Run: headless pygame with SDL's dummy video driver; simulated clock (each Clock.tick advances the game by its frame time, no real sleeping); random seed 0; keys injected as events and as key.get_pressed() state; mouse plan: one left click at the window centre at the start of phase 2, then a move to the lower-right quarter at the start of phase 3; restart key R tapped at the start of phases 3 and 4.
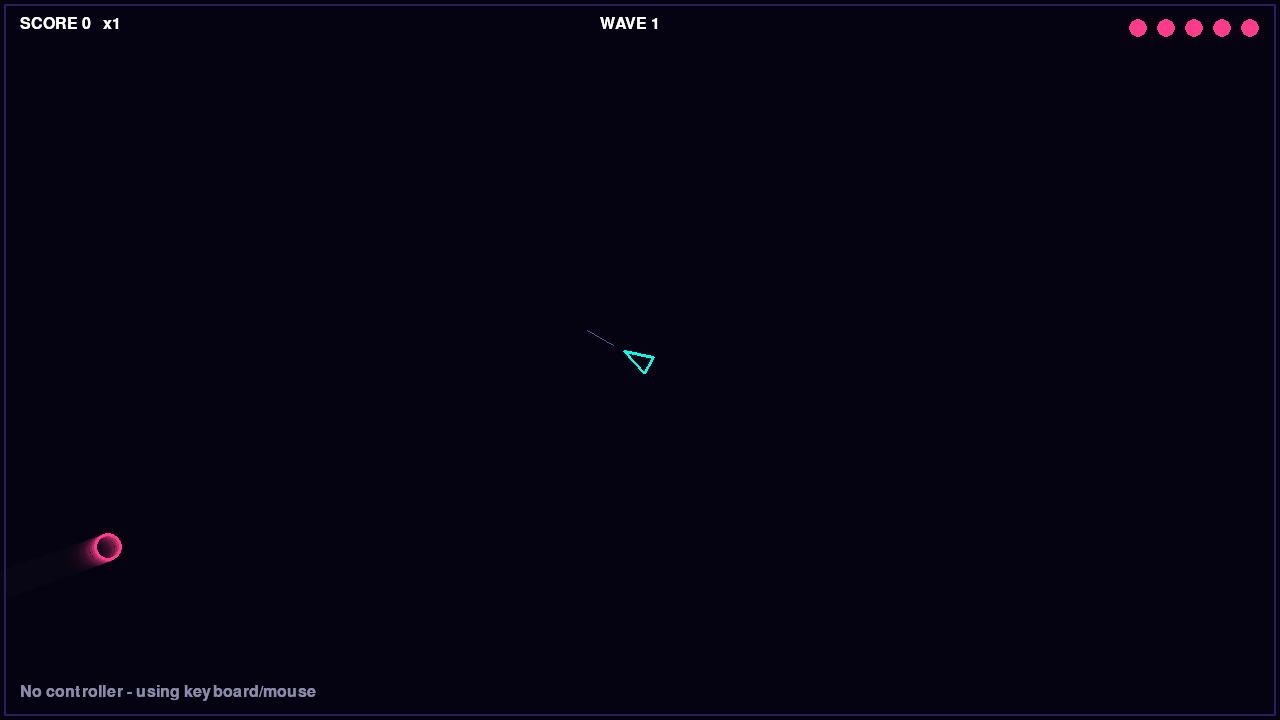
Frame 1 of 4 · flips 1–60 · no input
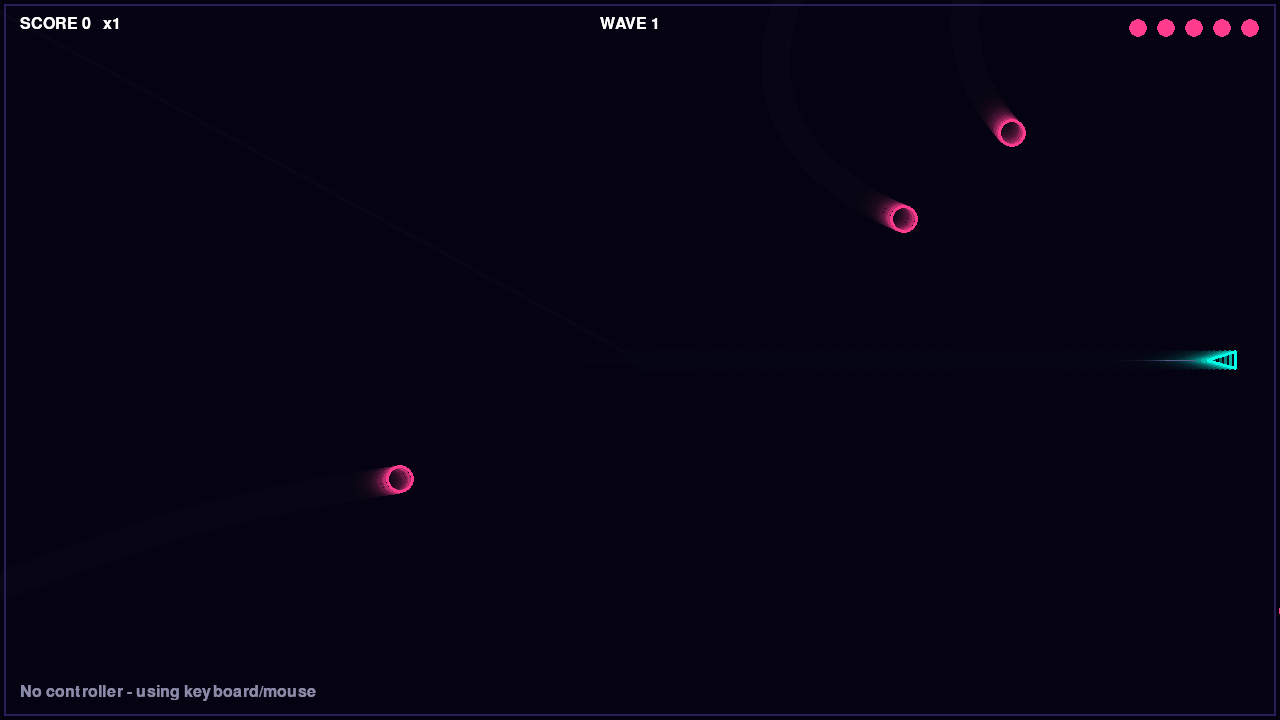
Frame 2 of 4 · flips 61–180 · clicked the window centre · tapped SPACE, RETURN · held RIGHT (→), D
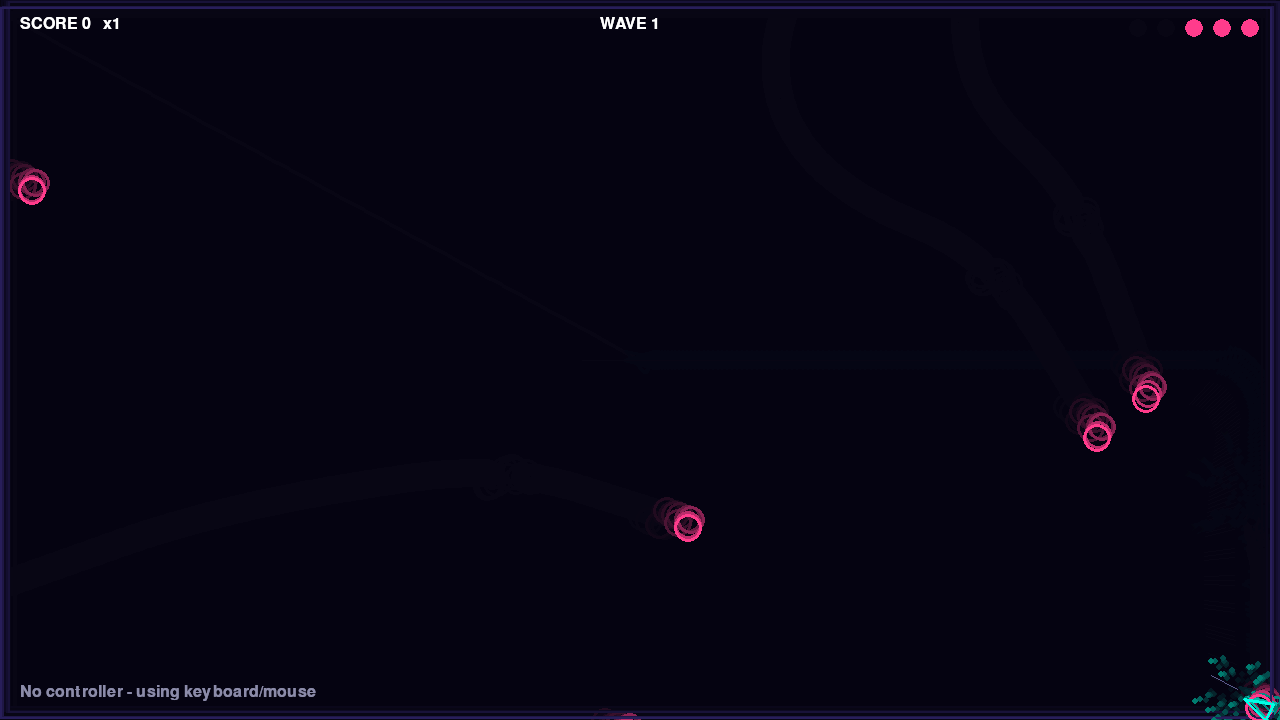
Frame 3 of 4 · flips 181–300 · moved the mouse to the lower-right quarter · tapped R · held DOWN (↓), S
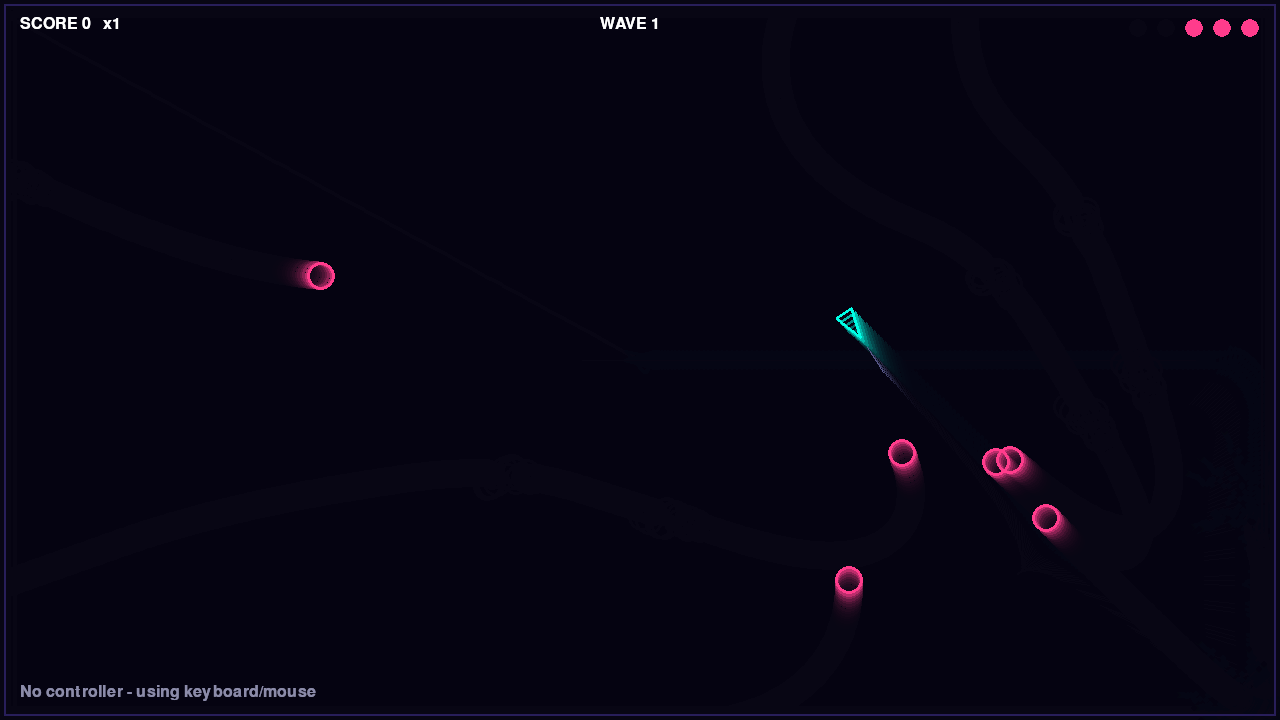
Frame 4 of 4 · flips 301–420 · tapped R · held LEFT (←), A, UP (↑), W

The pygame program that drew these frames:

"""Twin Stick Drift - top-down arena shooter for a PS4 controller (keyboard + mouse fallback).

Pad: left stick move | right stick aim | R2 fire | L1 dash | Options/Enter restart
Keys: WASD move | mouse aim | LMB fire | SPACE dash | R restart
"""
import math
import random
import sys

import pygame

W, H = 1280, 720
DEADZONE = 0.2
# SDL2 mapping for the PS4 pad in pygame 2.x
AX_LX, AX_LY, AX_RX, AX_RY, AX_L2, AX_R2 = 0, 1, 2, 3, 4, 5
BTN_L1, BTN_OPTIONS = 9, 6

CYAN, PINK, YELLOW, GREEN, WHITE = (0, 255, 230), (255, 60, 140), (255, 220, 60), (80, 255, 120), (255, 255, 255)


def stick(joy, ax, ay):
    x, y = joy.get_axis(ax), joy.get_axis(ay)
    mag = math.hypot(x, y)
    if mag < DEADZONE:
        return pygame.Vector2()
    scale = min(1.0, (mag - DEADZONE) / (1 - DEADZONE)) / mag  # rescale so output ramps from 0 at the deadzone edge
    return pygame.Vector2(x * scale, y * scale)


def rumble(joy, low, high, ms):
    if joy:
        try:
            joy.rumble(low, high, ms)
        except pygame.error:
            pass


class Particle:
    def __init__(self, pos, color, speed=240, life=0.5):
        a = random.uniform(0, math.tau)
        self.pos = pygame.Vector2(pos)
        self.vel = pygame.Vector2(math.cos(a), math.sin(a)) * random.uniform(0.2, 1) * speed
        self.color, self.life, self.max = color, life, life

    def update(self, dt):
        self.pos += self.vel * dt
        self.vel *= 0.94
        self.life -= dt


class Enemy:
    def __init__(self, kind, wave):
        side = random.choice("tblr")
        self.pos = pygame.Vector2({"t": (random.randint(0, W), -30), "b": (random.randint(0, W), H + 30),
                                   "l": (-30, random.randint(0, H)), "r": (W + 30, random.randint(0, H))}[side])
        self.kind = kind
        spd = 1 + wave * 0.04
        if kind == "chaser":
            self.hp, self.r, self.speed, self.color = 1, 14, 150 * spd, PINK
        elif kind == "shooter":
            self.hp, self.r, self.speed, self.color = 3, 18, 80 * spd, YELLOW
        else:  # boss
            self.hp, self.r, self.speed, self.color = 40 + wave * 4, 48, 70, WHITE
        self.max_hp, self.cool = self.hp, random.uniform(1, 2)


class Game:
    def __init__(self):
        pygame.init()
        self.screen = pygame.display.set_mode((W, H))
        pygame.display.set_caption("Twin Stick Drift")
        self.clock = pygame.time.Clock()
        self.font = pygame.font.SysFont("consolas", 24)
        self.big = pygame.font.SysFont("consolas", 64, bold=True)
        self.trail = pygame.Surface((W, H), pygame.SRCALPHA)
        self.joy = None
        self.connect()
        self.reset()

    def connect(self):
        if pygame.joystick.get_count() and not self.joy:
            self.joy = pygame.joystick.Joystick(0)
            self.joy.init()

    def reset(self):
        self.pos = pygame.Vector2(W / 2, H / 2)
        self.vel = pygame.Vector2()
        self.aim = pygame.Vector2(1, 0)
        self.hp, self.score, self.wave = 5, 0, 0
        self.mult, self.mult_t = 1, 0.0
        self.bullets, self.ebullets, self.enemies, self.parts = [], [], [], []
        self.fire_cd = self.dash_cd = self.dash_t = self.inv = self.shake = 0.0
        self.to_spawn = []
        self.dead = False

    def start_wave(self):
        self.wave += 1
        n = 4 + self.wave * 2
        self.to_spawn = ["chaser"] * n + ["shooter"] * (self.wave // 2)
        if self.wave % 5 == 0:
            self.to_spawn.append("boss")
        random.shuffle(self.to_spawn)
        self.spawn_t = 0.0

    def burst(self, pos, color, n=14, speed=240):
        self.parts += [Particle(pos, color, speed) for _ in range(n)]

    def hurt(self):
        if self.inv > 0 or self.dash_t > 0:
            return
        self.hp -= 1
        self.inv, self.shake, self.mult = 1.0, 14, 1
        self.burst(self.pos, CYAN, 30, 400)
        rumble(self.joy, 1.0, 1.0, 300)
        if self.hp <= 0:
            self.dead = True
            rumble(self.joy, 1.0, 1.0, 800)

    def read_input(self):
        """Returns (move, aim_dir_or_None, fire, dash)."""
        keys = pygame.key.get_pressed()
        if self.joy:
            move = stick(self.joy, AX_LX, AX_LY)
            aim = stick(self.joy, AX_RX, AX_RY)
            fire = self.joy.get_axis(AX_R2) > 0.0 or aim.length() > 0.9  # R2 rests at -1; auto-fire when flicking the stick hard
            dash = self.joy.get_button(BTN_L1)
            restart = self.joy.get_button(BTN_OPTIONS)
            if aim.length() > 0:
                return move, aim.normalize(), fire, dash, restart
            return move, None, fire, dash, restart
        move = pygame.Vector2(keys[pygame.K_d] - keys[pygame.K_a], keys[pygame.K_s] - keys[pygame.K_w])
        if move.length() > 1:
            move.scale_to_length(1)
        d = pygame.Vector2(pygame.mouse.get_pos()) - self.pos
        aim = d.normalize() if d.length() > 1 else None
        return move, aim, pygame.mouse.get_pressed()[0], keys[pygame.K_SPACE], keys[pygame.K_r]

    def update(self, dt):
        move, aim, fire, dash, restart = self.read_input()
        if self.dead:
            if restart:
                self.reset()
            return
        if aim:
            self.aim = aim

        # movement with drift (inertia)
        self.fire_cd -= dt; self.dash_cd -= dt; self.dash_t -= dt; self.inv -= dt; self.shake = max(0, self.shake - 40 * dt)
        if dash and self.dash_cd <= 0:
            d = move.normalize() if move.length() > 0 else self.aim
            self.vel = d * 900
            self.dash_t, self.dash_cd = 0.18, 1.2
            rumble(self.joy, 0.0, 0.6, 150)
        self.vel += move * 2200 * dt
        self.vel *= 0.985 if self.dash_t > 0 else 0.90 ** (dt * 60)
        self.pos += self.vel * dt
        self.pos.x = max(16, min(W - 16, self.pos.x)); self.pos.y = max(16, min(H - 16, self.pos.y))
        if self.dash_t > 0:
            self.parts.append(Particle(self.pos, CYAN, 40, 0.3))

        # shooting
        if fire and self.fire_cd <= 0:
            self.fire_cd = 0.11
            spread = random.uniform(-0.04, 0.04)
            v = self.aim.rotate_rad(spread) * 900
            self.bullets.append([pygame.Vector2(self.pos), v + self.vel * 0.3, 1.2])
            rumble(self.joy, 0.0, 0.15, 40)

        # waves
        if self.to_spawn:
            self.spawn_t -= dt
            if self.spawn_t <= 0:
                self.enemies.append(Enemy(self.to_spawn.pop(), self.wave))
                self.spawn_t = max(0.25, 0.9 - self.wave * 0.04)
        elif not self.enemies:
            self.start_wave()

        # bullets
        for b in self.bullets:
            b[0] += b[1] * dt; b[2] -= dt
        self.bullets = [b for b in self.bullets if b[2] > 0 and -20 < b[0].x < W + 20 and -20 < b[0].y < H + 20]
        for b in self.ebullets:
            b[0] += b[1] * dt; b[2] -= dt
            if b[0].distance_to(self.pos) < 14:
                b[2] = 0
                self.hurt()
        self.ebullets = [b for b in self.ebullets if b[2] > 0]

        # enemies
        for e in self.enemies:
            to_p = self.pos - e.pos
            dist = to_p.length() or 1
            if e.kind == "chaser":
                e.pos += to_p / dist * e.speed * dt
            else:  # shooters/bosses keep their distance and fire
                if dist > 320:
                    e.pos += to_p / dist * e.speed * dt
                e.cool -= dt
                if e.cool <= 0:
                    e.cool = 1.6 if e.kind == "shooter" else 0.8
                    shots = 1 if e.kind == "shooter" else 8
                    for i in range(shots):
                        d = (to_p / dist) if shots == 1 else pygame.Vector2(1, 0).rotate(i * 360 / shots + e.pos.x)
                        self.ebullets.append([pygame.Vector2(e.pos), d * 320, 4])
            if dist < e.r + 12:
                self.hurt()
            for b in self.bullets:
                if b[2] > 0 and b[0].distance_to(e.pos) < e.r + 4:
                    b[2] = 0
                    e.hp -= 1
                    self.burst(b[0], e.color, 4, 150)
        for e in [e for e in self.enemies if e.hp <= 0]:
            self.enemies.remove(e)
            self.burst(e.pos, e.color, 30 if e.kind == "boss" else 16)
            self.score += 10 * self.mult * (20 if e.kind == "boss" else 1)
            self.mult, self.mult_t = min(10, self.mult + 1), 2.0
            self.shake = 8 if e.kind == "boss" else 3
            rumble(self.joy, 0.4, 0.2, 80)
        self.mult_t -= dt
        if self.mult_t <= 0:
            self.mult = 1

        for p in self.parts:
            p.update(dt)
        self.parts = [p for p in self.parts if p.life > 0]

    def draw(self):
        # fading trail gives a cheap glow/motion blur effect
        self.trail.fill((8, 6, 20, 70))
        self.screen.blit(self.trail, (0, 0))
        ox, oy = (random.uniform(-self.shake, self.shake) for _ in range(2))
        s = self.screen
        pygame.draw.rect(s, (40, 30, 90), (4 + ox, 4 + oy, W - 8, H - 8), 2)

        for p in self.parts:
            c = tuple(int(v * p.life / p.max) for v in p.color)
            pygame.draw.circle(s, c, (p.pos.x + ox, p.pos.y + oy), 3)
        for b in self.bullets:
            pygame.draw.line(s, GREEN, (b[0].x + ox, b[0].y + oy), b[0] - b[1].normalize() * 14 + (ox, oy), 4)
        for b in self.ebullets:
            pygame.draw.circle(s, YELLOW, (b[0].x + ox, b[0].y + oy), 6)
        for e in self.enemies:
            pygame.draw.circle(s, e.color, (e.pos.x + ox, e.pos.y + oy), e.r, 3)
            if e.kind != "chaser":
                pygame.draw.circle(s, e.color, (e.pos.x + ox, e.pos.y + oy), e.r * e.hp / e.max_hp)

        if not self.dead and (self.inv <= 0 or int(self.inv * 20) % 2):
            tip = self.pos + self.aim * 18
            l, r = self.pos + self.aim.rotate(140) * 14, self.pos + self.aim.rotate(-140) * 14
            pygame.draw.polygon(s, CYAN, [tip + (ox, oy), l + (ox, oy), r + (ox, oy)], 3)
            pygame.draw.line(s, (90, 90, 140), self.pos + self.aim * 30, self.pos + self.aim * 60, 1)

        s.blit(self.font.render(f"SCORE {int(self.score):,}   x{self.mult}", True, WHITE), (20, 16))
        s.blit(self.font.render(f"WAVE {self.wave}", True, WHITE), (W // 2 - 40, 16))
        for i in range(self.hp):
            pygame.draw.circle(s, PINK, (W - 30 - i * 28, 28), 9)
        if self.dash_cd > 0:
            pygame.draw.rect(s, (60, 60, 90), (20, 52, 120, 6))
            pygame.draw.rect(s, CYAN, (20, 52, 120 * (1 - self.dash_cd / 1.2), 6))
        if not self.joy:
            s.blit(self.font.render("No controller - using keyboard/mouse", True, (140, 140, 170)), (20, H - 36))
        if self.dead:
            t = self.big.render("GAME OVER", True, PINK)
            s.blit(t, t.get_rect(center=(W / 2, H / 2 - 30)))
            t = self.font.render("press OPTIONS (or R) to restart", True, WHITE)
            s.blit(t, t.get_rect(center=(W / 2, H / 2 + 30)))
        pygame.display.flip()

    def run(self, max_frames=None):
        frames = 0
        while True:
            dt = min(self.clock.tick(60) / 1000, 0.05)
            for e in pygame.event.get():
                if e.type == pygame.QUIT or (e.type == pygame.KEYDOWN and e.key == pygame.K_ESCAPE):
                    return
                if e.type == pygame.JOYDEVICEADDED:
                    self.connect()
                if e.type == pygame.JOYDEVICEREMOVED:
                    self.joy = None
            self.update(dt)
            self.draw()
            frames += 1
            if max_frames and frames >= max_frames:
                return


if __name__ == "__main__":
    Game().run(max_frames=int(sys.argv[1]) if len(sys.argv) > 1 else None)
